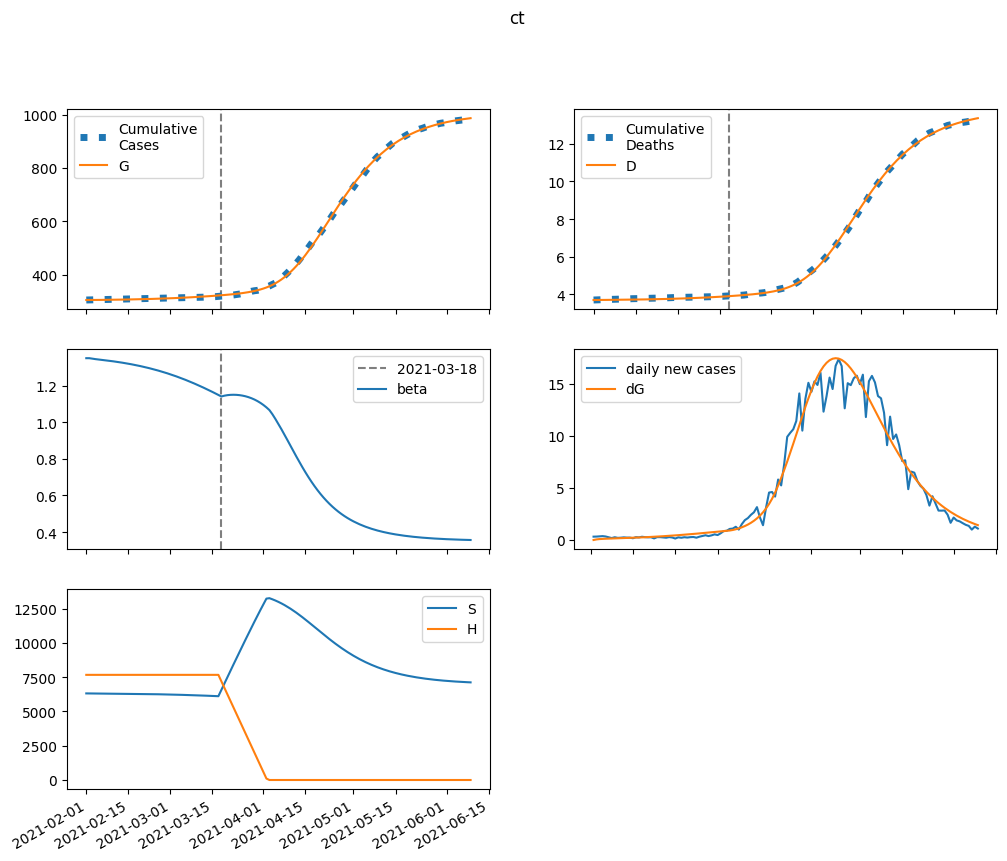

Values plotted in this chart, from the file beside it:
series, 2021-02-01, 2021-02-02, 2021-02-03, 2021-02-04, 2021-02-05, 2021-02-06, 2021-02-07, 2021-02-08, 2021-02-09, 2021-02-10, 2021-02-11, 2021-02-12, 2021-02-13, 2021-02-14, 2021-02-15, 2021-02-16, 2021-02-17, 2021-02-18, 2021-02-19, 2021-02-20, 2021-02-21, 2021-02-22, 2021-02-23
S, 6316971, 6314647, 6312809, 6311160, 6309556, 6307926, 6306232, 6304454, 6302579, 6300599, 6298506, 6296293, 6293955, 6291483, 6288874, 6286118, 6283210, 6280143, 6276910, 6273504, 6269917, 6266142, 6262172
E, 0.0, 2324, 3580, 4332, 4851, 5267, 5641, 6007, 6377, 6760, 7160, 7580, 8020, 8482, 8968, 9477, 10011, 10571, 11156, 11769, 12408, 13075, 13771
I, 697, 507, 427, 400.3, 399.7, 412.3, 431.9, 455.5, 481.8, 510.2, 540.5, 572.5, 606.4, 642, 679.5, 719, 760.4, 804, 849.6, 897.5, 947.7, 1000, 1055
A, 6271, 5016, 4537, 4437, 4526, 4714, 4958, 5238, 5544, 5873, 6222, 6591, 6982, 7393, 7826, 8282, 8762, 9266, 9796, 10351, 10934, 11544, 12182
IH, 0.0, 62.1, 75.66, 75.19, 72.58, 71.24, 71.71, 73.68, 76.75, 80.61, 85.03, 89.9, 95.15, 100.7, 106.7, 112.9, 119.5, 126.4, 133.7, 141.3, 149.3, 157.8, 166.6
IN, 127.9, 247.6, 324.9, 382.7, 431.8, 477.8, 523.1, 569.2, 616.6, 665.9, 717.3, 771, 827.1, 885.9, 947.5, 1012, 1080, 1151, 1225, 1303, 1385, 1471, 1562
D, 3701, 3701, 3702, 3704, 3706, 3707, 3709, 3711, 3712, 3714, 3716, 3718, 3720, 3722, 3724, 3726, 3729, 3732, 3735, 3738, 3741, 3744, 3748
R, 0.0, 1262, 2311, 3276, 4224, 5192, 6200, 7260, 8380, 9565, 10821, 12152, 13563, 15058, 16642, 18319, 20095, 21974, 23962, 26064, 28286, 30633, 33112
G, 305367, 305367, 305425, 305515, 305623, 305745, 305877, 306018, 306169, 306329, 306498, 306677, 306867, 307068, 307281, 307505, 307743, 307993, 308258, 308538, 308833, 309143, 309471
H, 7670171, 7670171, 7670171, 7670171, 7670171, 7670171, 7670171, 7670171, 7670171, 7670171, 7670171, 7670171, 7670171, 7670171, 7670171, 7670171, 7670171, 7670171, 7670171, 7670171, 7670171, 7670171, 7670171
beta, 1.349, 1.349, 1.346, 1.344, 1.342, 1.34, 1.338, 1.336, 1.334, 1.332, 1.33, 1.327, 1.324, 1.322, 1.319, 1.316, 1.313, 1.309, 1.306, 1.302, 1.298, 1.294, 1.29
